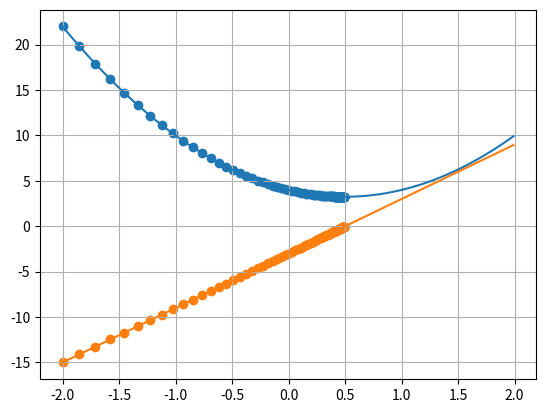

Reproduce this figure in Python.
import numpy as np
import matplotlib.pyplot as plt

dx = 0.01
fx = lambda x : 3 * x**2 - 3 * x + 4
dfx = lambda x : 6 * x - 3 

x = np.arange(-2, 2, step=dx)

def gradient_descent(dfx, l, r):
    start = np.random.randint(l, r)
    x = start
    epochs = 100
    m = .01

    result = [x]
    for i in range(epochs):
        x = x - m * dfx(x)
        result.append(x)
    
    return np.array(result)

xs = gradient_descent(dfx, -2, 2)

plt.plot(x, fx(x), label='f(x)')
plt.plot(x, dfx(x), label='df(x)')

plt.scatter(xs, fx(xs))
plt.scatter(xs, dfx(xs))

plt.grid()
plt.show()
